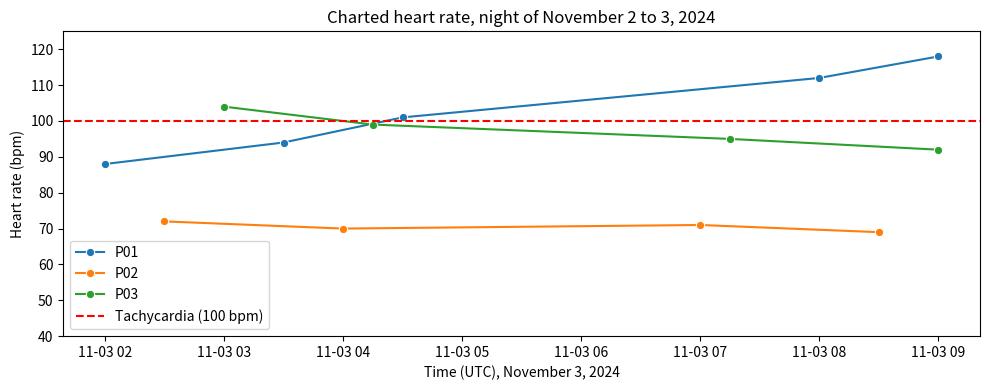
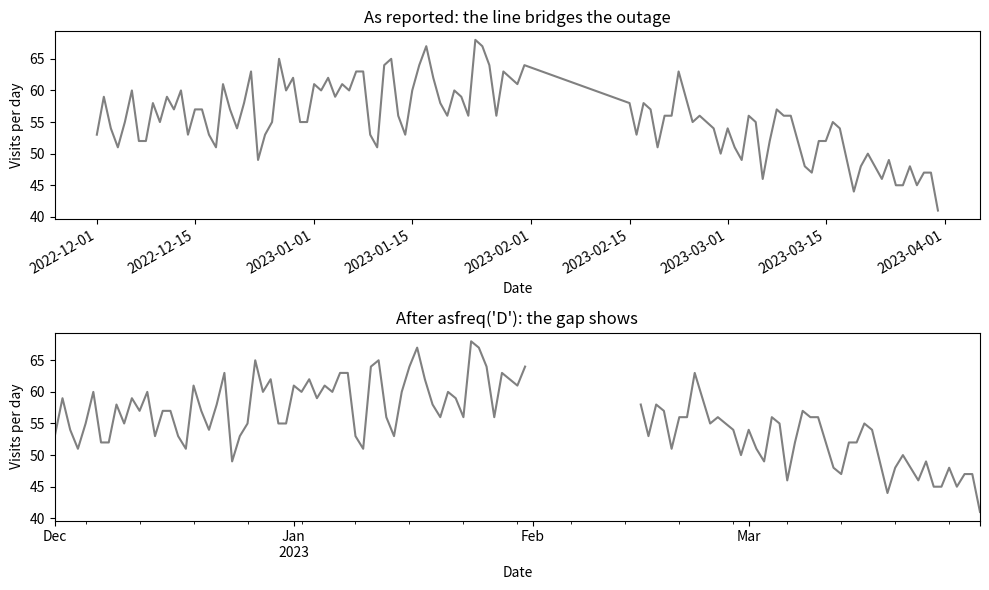
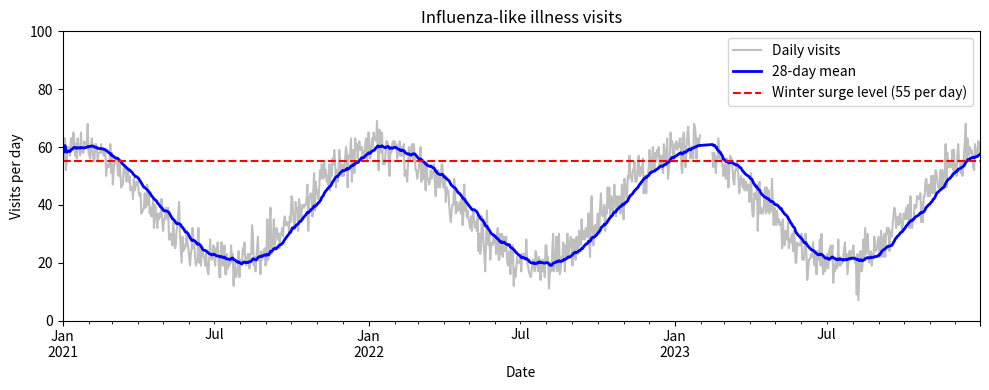
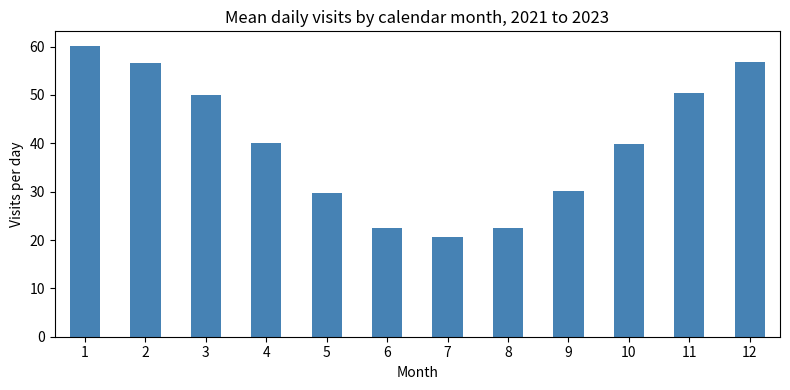
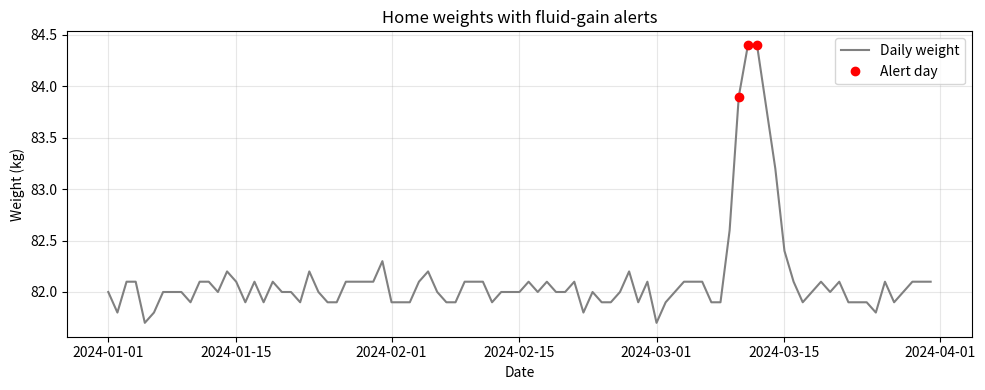

Recreate these plots in Python, in order.
# Setup: install the course's pandas version (Colab and local)
%pip install -q pandas==3.0.5

import matplotlib.pyplot as plt
import numpy as np
import pandas as pd
import seaborn as sns

print('pandas', pd.__version__)
print('NumPy', np.__version__)

consult = pd.Timestamp('2024-03-15 14:00', tz='UTC')
for zone in ['UTC', 'America/New_York', 'America/Chicago', 'America/Los_Angeles', 'Europe/London']:
    print(f'{zone:<20} {consult.tz_convert(zone)}')

new_york = pd.DataFrame({'site': 'New York', 'patient_id': ['NY-01', 'NY-02'],
                         'visit_local': ['2024-03-15 09:00', '2024-03-15 10:30'], 'sbp': [142, 128]})
chicago = pd.DataFrame({'site': 'Chicago', 'patient_id': ['CH-01', 'CH-02'],
                        'visit_local': ['2024-03-15 08:30', '2024-03-15 09:00'], 'sbp': [135, 150]})

new_york['visit_utc'] = (pd.to_datetime(new_york['visit_local'], format='%Y-%m-%d %H:%M')
                         .dt.tz_localize('America/New_York').dt.tz_convert('UTC'))
chicago['visit_utc'] = (pd.to_datetime(chicago['visit_local'], format='%Y-%m-%d %H:%M')
                        .dt.tz_localize('America/Chicago').dt.tz_convert('UTC'))
visits = pd.concat([new_york, chicago], ignore_index=True)

print(visits.sort_values('visit_local'))
print(visits.sort_values('visit_utc'))

raw = pd.DataFrame({
    'patient_id': ['P01'] * 5 + ['P02'] * 5 + ['P03'] * 4,
    'recorded_local': [
        '2024-11-02 22:00', '2024-11-02 23:30', '2024-11-03 00:30', '2024-11-03 03:00', '2024-11-03 04:00',
        '2024-11-02 22:30', '2024-11-03 00:00', '2024-11-03 01:30', '2024-11-03 02:00', '2024-11-03 03:30',
        '2024-11-02 23:00', '2024-11-03 00:15', '2024-11-03 02:15', '2024-11-03 04:00',
    ],
    'heart_rate': [88, 94, 101, 112, 118, 72, 70, 68, 71, 69, 104, 99, 95, 92],
})
print(raw.shape)

local = pd.to_datetime(raw['recorded_local'], format='%Y-%m-%d %H:%M')
aware = local.dt.tz_localize('America/New_York', ambiguous='NaT', nonexistent='NaT')
print('Set aside:', aware.isna().sum())
print(raw[aware.isna()])

raw['recorded_at'] = aware.dt.tz_convert('UTC')
vitals = (raw.dropna(subset=['recorded_at'])[['patient_id', 'recorded_at', 'heart_rate']]
          .sort_values(['patient_id', 'recorded_at'])
          .reset_index(drop=True))
print(vitals)

for day in ['2024-03-10', '2024-11-03', '2024-11-04']:
    hours = pd.date_range(day, pd.Timestamp(day) + pd.Timedelta(days=1), freq='h',
                          tz='America/New_York', inclusive='left')
    print(day, len(hours), 'hours')

# A dose charted at 02:30 on the spring-forward night names a time that never happened
charted = pd.Series(pd.to_datetime(['2024-03-10 01:30', '2024-03-10 02:30', '2024-03-10 03:30']))
spring = charted.dt.tz_localize('America/New_York', ambiguous='NaT', nonexistent='NaT')
print(spring)
print('Set aside:', spring.isna().sum())

vitals['wrong_previous'] = vitals['heart_rate'].shift(1)
by_patient = vitals.groupby('patient_id')['heart_rate']
vitals['previous_hr'] = by_patient.shift(1)
print(vitals[['patient_id', 'heart_rate', 'wrong_previous', 'previous_hr']])

vitals = vitals.drop(columns='wrong_previous')
vitals['hr_change'] = by_patient.diff()
print(vitals[['patient_id', 'heart_rate', 'previous_hr', 'hr_change']])

vitals['mean_prev_2'] = by_patient.transform(
    lambda s: s.shift(1).rolling(2, min_periods=1).mean()
)
prev_2h = (
    vitals.set_index('recorded_at')
    .groupby('patient_id')['heart_rate']
    .rolling('2h', closed='left')
    .mean()
    .rename('mean_prev_2h')
    .reset_index()
)
vitals = vitals.merge(prev_2h, on=['patient_id', 'recorded_at'], validate='one_to_one')
print(vitals.shape)
print(vitals[['patient_id', 'recorded_at', 'heart_rate', 'mean_prev_2', 'mean_prev_2h']])

prediction_time = pd.Timestamp('2024-11-03 08:00', tz='UTC')
labs = pd.DataFrame({
    'patient_id': ['P01', 'P01', 'P02', 'P03'],
    'test': ['lactate', 'blood culture', 'creatinine', 'troponin'],
    'collected_at': pd.to_datetime(['2024-11-03 06:00', '2024-11-03 04:45',
                                    '2024-11-03 07:30', '2024-11-03 07:00'], utc=True),
    'resulted_at': pd.to_datetime(['2024-11-03 06:40', '2024-11-04 14:00',
                                   '2024-11-03 08:20', '2024-11-03 07:45'], utc=True),
})
labs['available'] = labs['resulted_at'] <= prediction_time
print(labs[['patient_id', 'test', 'resulted_at', 'available']])

audit = pd.DataFrame({
    'candidate': ['current heart rate', 'previous heart rate', 'mean of previous 2 readings',
                  'next heart rate', 'centered 3-reading mean'],
    'latest_timestamp': pd.to_datetime(['2024-11-03 08:00', '2024-11-03 04:30', '2024-11-03 04:30',
                                        '2024-11-03 09:00', '2024-11-03 09:00'], utc=True),
})
audit['available'] = audit['latest_timestamp'] <= prediction_time
audit['decision'] = np.where(audit['available'], 'keep', 'reject')
print(audit)

vitals['block'] = np.where(vitals['recorded_at'] < prediction_time, 'earlier', 'later_holdout')
print(vitals[['patient_id', 'recorded_at', 'block']])
print(pd.crosstab(vitals['patient_id'], vitals['block']))

fig, ax = plt.subplots(figsize=(10, 4))
sns.lineplot(data=vitals, x='recorded_at', y='heart_rate', hue='patient_id', marker='o', ax=ax)
ax.axhline(100, color='red', linestyle='--', label='Tachycardia (100 bpm)')
ax.set(title='Charted heart rate, night of November 2 to 3, 2024',
       xlabel='Time (UTC), November 3, 2024', ylabel='Heart rate (bpm)', ylim=(40, 125))
ax.legend()
plt.tight_layout()
plt.show()

rng = np.random.default_rng(42)
days = pd.date_range('2021-01-01', '2023-12-31', freq='D')
# Practice data only: np.cos makes a wave that repeats every 365.25 days and peaks on day 15 (mid-January)
winter_wave = 20 * np.cos(2 * np.pi * (days.dayofyear - 15) / 365.25)
noise = rng.normal(0, 4, len(days))  # mean 0, standard deviation 4 visits
ili = pd.Series((40 + winter_wave + noise).round().astype(int), index=days)

outage = pd.date_range('2023-02-01', '2023-02-14', freq='D')
ili = ili[~ili.index.isin(outage)]
print(len(ili), 'days reported')
print('Frequency:', pd.infer_freq(ili.index))
print(ili.resample('W').count().loc['2023-01-29':'2023-02-19'])

winter = ili.loc['2022-12-01':'2023-03-31']
fig, axes = plt.subplots(2, 1, figsize=(10, 6))
winter.plot(ax=axes[0], color='gray', title='As reported: the line bridges the outage')
winter.asfreq('D').plot(ax=axes[1], color='gray', title="After asfreq('D'): the gap shows")
for ax in axes:
    ax.set(xlabel='Date', ylabel='Visits per day')
plt.tight_layout()
plt.show()

fig, ax = plt.subplots(figsize=(10, 4))
ili.asfreq('D').plot(ax=ax, color='gray', alpha=0.5, label='Daily visits')
ili.rolling('28D').mean().plot(ax=ax, color='blue', linewidth=2, label='28-day mean')
ax.axhline(55, color='red', linestyle='--', label='Winter surge level (55 per day)')
ax.set(title='Influenza-like illness visits', xlabel='Date', ylabel='Visits per day', ylim=(0, 100))
ax.legend()
plt.tight_layout()
plt.show()

monthly_mean = ili.groupby(ili.index.month).mean()
print(monthly_mean.round(1))

fig, ax = plt.subplots(figsize=(8, 4))
monthly_mean.plot(kind='bar', ax=ax, rot=0, color='steelblue',
                  title='Mean daily visits by calendar month, 2021 to 2023',
                  xlabel='Month', ylabel='Visits per day')
plt.tight_layout()
plt.show()

rng = np.random.default_rng(42)
days = pd.date_range('2024-01-01', '2024-03-31', freq='D')
scale_noise = rng.normal(0, 0.15, len(days))  # mean 0, standard deviation 0.15 kg
weights = pd.Series(82 + scale_noise, index=days)

# Fluid builds up from March 9, then a diuretic brings it back down
weights.loc['2024-03-09':'2024-03-15'] += [0.5, 1.9, 2.6, 2.6, 1.9, 1.1, 0.4]

daily = pd.DataFrame({'weight_kg': weights.round(1)})
print(daily.shape)
print('Frequency:', pd.infer_freq(daily.index))

daily['prev_day'] = daily['weight_kg'].shift(1)
daily['next_day'] = daily['weight_kg'].shift(-1)
daily['change_1d'] = daily['weight_kg'].diff()
daily['change_7d'] = daily['weight_kg'] - daily['weight_kg'].shift(7)
daily['pct_1d'] = daily['weight_kg'].pct_change() * 100
print(daily.head(3).round(2))
print(daily.loc['2024-03-08':'2024-03-13'].round(2))

alerts = daily[(daily['change_1d'] > 1.0) | (daily['change_7d'] > 2.0)]
print(alerts[['weight_kg', 'change_1d', 'change_7d']].round(1))
print('Largest daily change before March 9:', daily.loc[:'2024-03-08', 'change_1d'].abs().max().round(1), 'kg')

fig, ax = plt.subplots(figsize=(10, 4))
ax.plot(daily.index, daily['weight_kg'], color='gray', label='Daily weight')
ax.plot(alerts.index, alerts['weight_kg'], 'o', color='red', label='Alert day')  # markers only, no line
ax.set(title='Home weights with fluid-gain alerts', xlabel='Date', ylabel='Weight (kg)')
ax.legend()
ax.grid(alpha=0.3)
plt.tight_layout()
plt.show()
